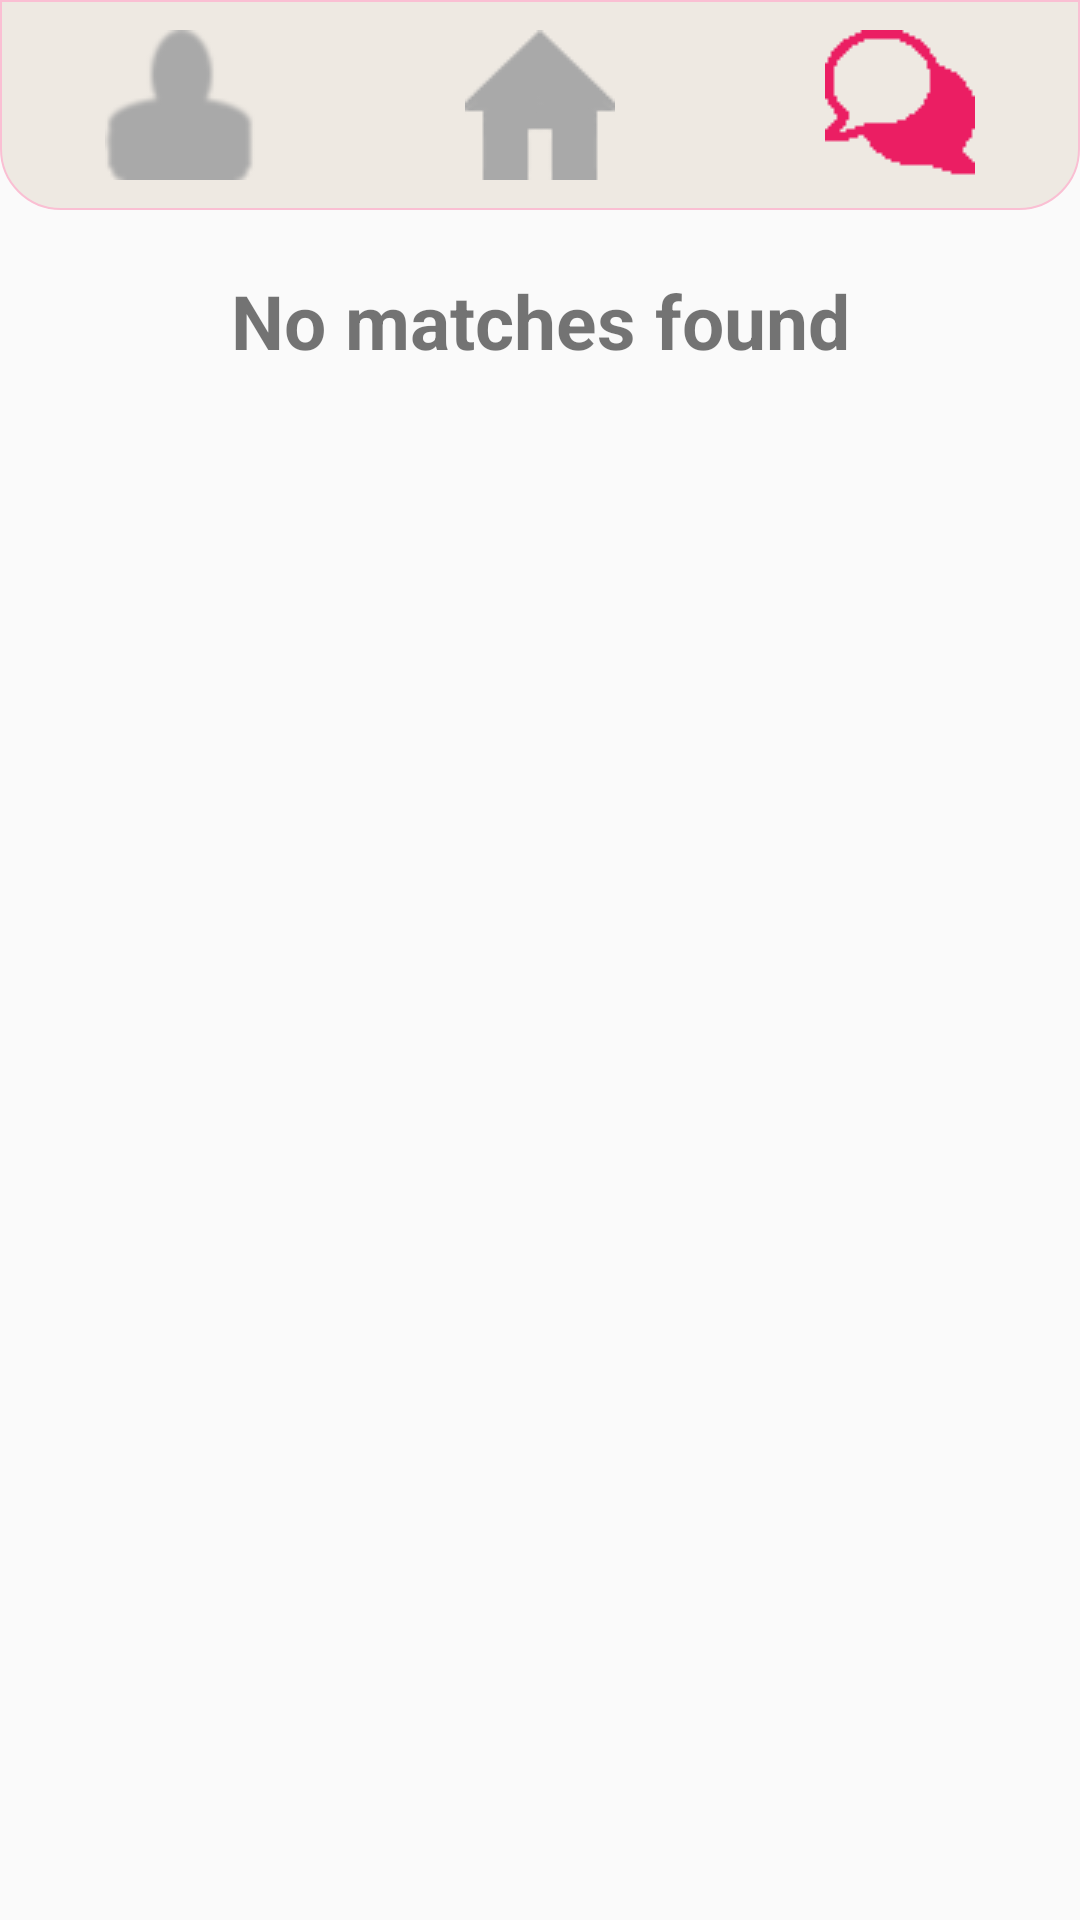

Android layout source for this screen:
<!-- AndroidManifest.xml: application theme full_screen_key -->
<!-- res/layout/activity_matches.xml -->
<?xml version="1.0" encoding="utf-8"?>
<androidx.constraintlayout.widget.ConstraintLayout xmlns:android="http://schemas.android.com/apk/res/android"
    xmlns:tools="http://schemas.android.com/tools"
    android:layout_width="match_parent"
    android:layout_height="match_parent"
    xmlns:app="http://schemas.android.com/apk/res-auto"
    tools:context=".matches.MatchesActivity">
    <androidx.appcompat.widget.LinearLayoutCompat
        android:id="@+id/navBar"
        android:layout_width="match_parent"
        android:layout_height="70dp"
        app:layout_constraintTop_toTopOf="parent"
        app:layout_constraintLeft_toLeftOf="parent"
        app:layout_constraintRight_toRightOf="parent"
        android:orientation="horizontal"
        android:background="@drawable/nav_bar">
            <androidx.appcompat.widget.AppCompatButton
                android:layout_width="wrap_content"
                android:layout_height="wrap_content"
                android:id="@+id/btnProfile"
                android:drawableTop="@drawable/szaryprofil50"
                style="?android:attr/buttonBarButtonStyle"
                android:layout_weight="1"
                android:onClick="goToMyProfile"/>
            <androidx.appcompat.widget.AppCompatButton
                android:id="@+id/btnMainActivity"
                android:layout_width="wrap_content"
                android:layout_height="wrap_content"
                style="?android:attr/buttonBarButtonStyle"
                android:drawableTop="@drawable/szarydomek50"
                android:onClick="goToMainActivity"
                android:layout_weight="1" />
            <androidx.appcompat.widget.AppCompatButton
                android:layout_width="wrap_content"
                android:layout_height="wrap_content"
                android:drawableTop="@drawable/czerwonychat50"
                android:id="@+id/goToMatches"
                style="?android:attr/buttonBarButtonStyle"
                android:layout_weight="1" />
    </androidx.appcompat.widget.LinearLayoutCompat>

    <androidx.core.widget.NestedScrollView
        android:layout_below="@+id/navBar"
        android:layout_width="match_parent"
        android:layout_height="wrap_content"
        app:layout_constraintTop_toBottomOf="@id/navBar"
        app:layout_constraintLeft_toLeftOf="parent"
        app:layout_constraintRight_toRightOf="parent">
       <androidx.recyclerview.widget.RecyclerView
           android:layout_width="match_parent"
           android:layout_height="match_parent"
           android:id="@+id/recyclerView"
           android:scrollbars="vertical"
           android:nestedScrollingEnabled="false"/>


    </androidx.core.widget.NestedScrollView>
    <TextView
        android:id="@+id/tvNoMatches"
        android:layout_width="match_parent"
        android:layout_height="wrap_content"
        android:gravity="center"
        android:paddingTop="20dp"
        android:textSize="25sp"
        android:textStyle="bold"
        app:layout_constraintTop_toBottomOf="@id/navBar"
        android:text="@string/no_matches_found"/>
</androidx.constraintlayout.widget.ConstraintLayout>
<!-- resources referenced by this layout -->
<resources>
  <!-- drawable czerwonychat50: png bitmap (drawable-v24, 6755 bytes) -->
  <!-- drawable nav_bar (drawable) -->
  <?xml version="1.0" encoding="utf-8"?>
  <shape xmlns:android="http://schemas.android.com/apk/res/android"
      android:shape="rectangle">
      <corners android:bottomLeftRadius="20dp"
          android:bottomRightRadius="20dp"/>
      <stroke
          android:width="0.5dp"
          android:color="#fabfd3"/>
      <solid android:color="#ffeee9e2"/>
  
  
  
  
  
  </shape>
  <!-- drawable szarydomek50: png bitmap (drawable-v24, 3238 bytes) -->
  <!-- drawable szaryprofil50: png bitmap (drawable-v24, 3462 bytes) -->
  <string name="no_matches_found">Nie posiadasz żadnych par</string>
  <style name="full_screen_key" parent="Theme.AppCompat.Light.NoActionBar" />
</resources>
